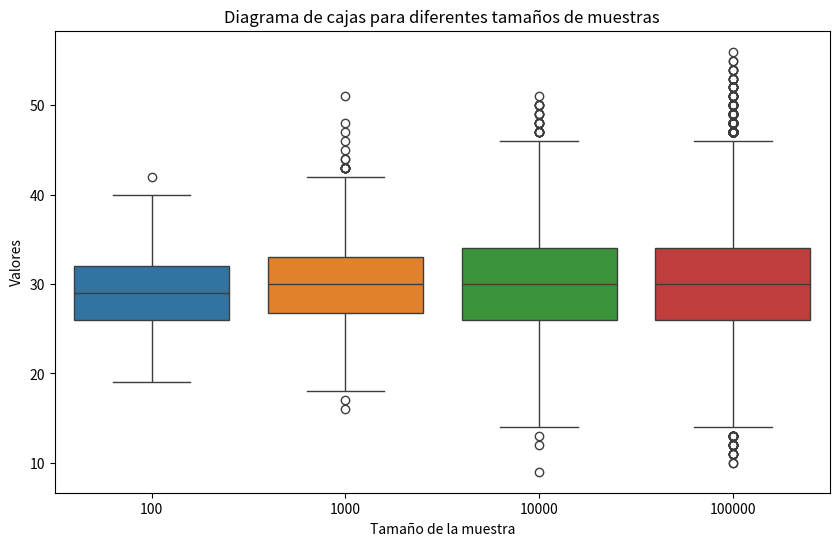
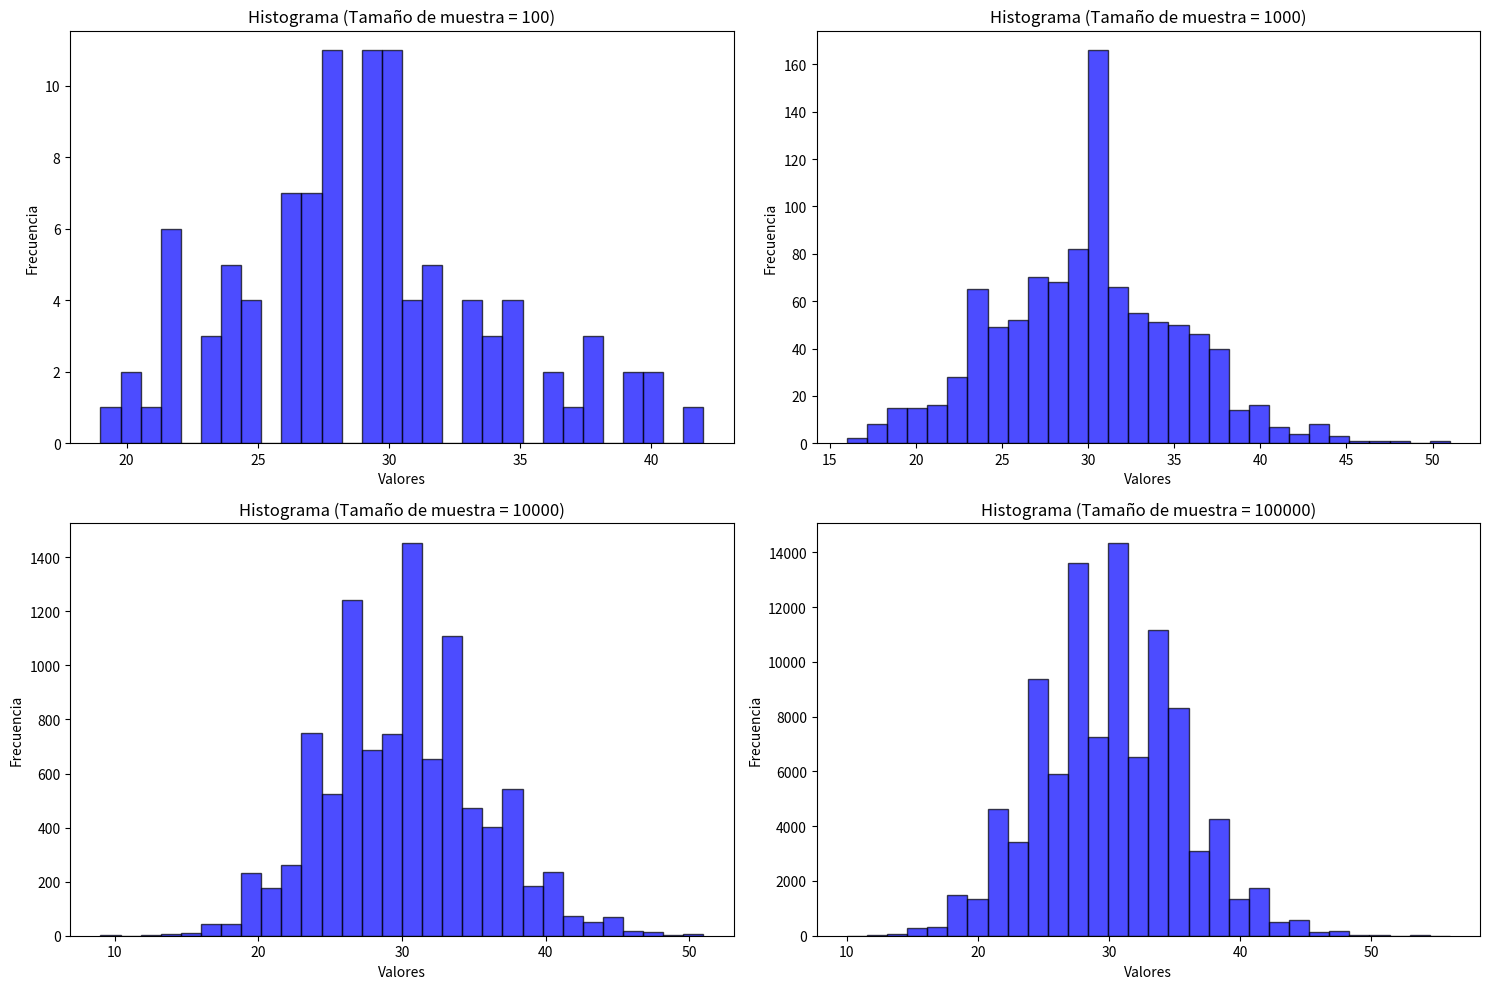

Source code (Python) for these figures, in order:
import numpy as np
import matplotlib.pyplot as plt
import seaborn as sns
from scipy.stats import poisson, mode

# Parámetro de la distribución de Poisson
lmbda = 30

# Tamaños de las muestras
sample_sizes = [10**2, 10**3, 10**4, 10**5]

# Generar muestras aleatorias
samples = [poisson.rvs(lmbda, size=size) for size in sample_sizes]

# a) Generar muestras aleatorias de tamaños 10^2, 10^3, 10^4 y 10^5
for size, sample in zip(sample_sizes, samples):
    print(f"Muestra de tamaño {size}:")
    print(sample[:10], '...')  # Mostrar los primeros 10 elementos para ilustrar

# b) Hacer un diagrama de cajas para cada una de las muestras generadas
plt.figure(figsize=(10, 6))
sns.boxplot(data=samples)
plt.xticks(ticks=np.arange(len(sample_sizes)), labels=sample_sizes)
plt.title("Diagrama de cajas para diferentes tamaños de muestras")
plt.xlabel("Tamaño de la muestra")
plt.ylabel("Valores")
plt.show()

# c) Realizar un histograma de las muestras generadas
plt.figure(figsize=(15, 10))
for i, sample in enumerate(samples):
    plt.subplot(2, 2, i+1)
    plt.hist(sample, bins=30, alpha=0.7, color='blue', edgecolor='black')
    plt.title(f'Histograma (Tamaño de muestra = {sample_sizes[i]})')
    plt.xlabel('Valores')
    plt.ylabel('Frecuencia')
plt.tight_layout()
plt.show()

# d) Hallar la mediana y la moda de cada muestra
for size, sample in zip(sample_sizes, samples):
    mediana = np.median(sample)
    moda_result = mode(sample)
    moda = moda_result.mode if isinstance(moda_result.mode, np.ndarray) else moda_result.mode.item()
    print(f"Tamaño de la muestra {size} - Mediana: {mediana}, Moda: {moda}")

# e) Hallar la media empírica de cada muestra y compararla con la esperanza teórica
esperanza_teorica = lmbda
for size, sample in zip(sample_sizes, samples):
    media_empirica = np.mean(sample)
    print(f"Tamaño de la muestra {size} - Media empírica: {media_empirica}, Esperanza teórica: {esperanza_teorica}")

# f) Hallar la varianza empírica de cada muestra y compararla con la varianza teórica
varianza_teorica = lmbda
for size, sample in zip(sample_sizes, samples):
    varianza_empirica = np.var(sample)
    print(f"Tamaño de la muestra {size} - Varianza empírica: {varianza_empirica}, Varianza teórica: {varianza_teorica}")
